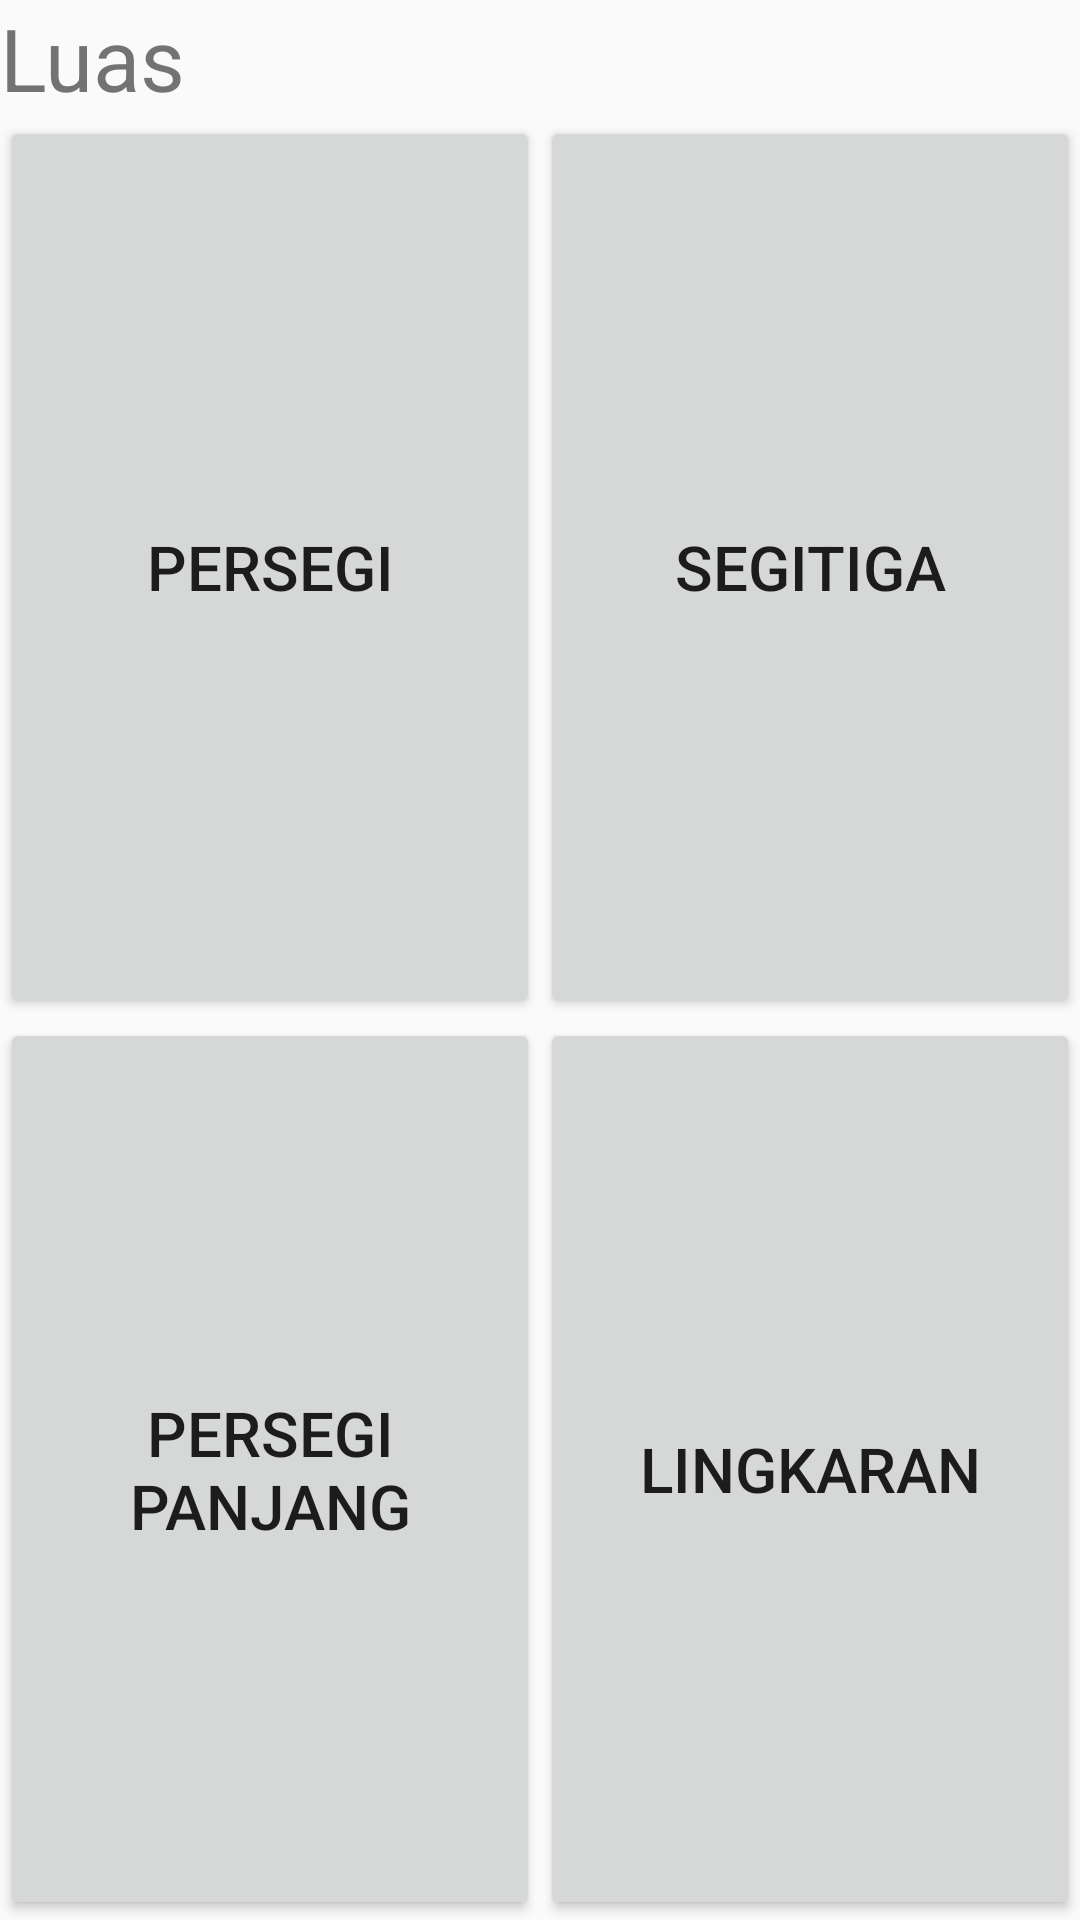

Android layout source for this screen:
<!-- AndroidManifest.xml: application theme AppTheme -->
<!-- res/layout/activity_luas.xml -->
<?xml version="1.0" encoding="utf-8"?>
<RelativeLayout xmlns:android="http://schemas.android.com/apk/res/android"
    xmlns:app="http://schemas.android.com/apk/res-auto"
    xmlns:tools="http://schemas.android.com/tools"
    android:layout_width="match_parent"
    android:layout_height="match_parent"
    tools:context="com.umbrella.catzy.mathfornoobies.Luas">

    <TextView
        android:id="@+id/textView4"
        android:layout_width="match_parent"
        android:layout_height="wrap_content"
        android:text="Luas"
        android:textSize="14pt"/>

    <LinearLayout
        android:gravity="center"
        android:layout_below="@+id/textView4"
        android:layout_width="match_parent"
        android:layout_height="match_parent">
        <LinearLayout
            android:layout_weight="1"
            android:orientation="vertical"
            android:layout_width="match_parent"
            android:layout_height="match_parent">
            <Button
                android:layout_weight="1"
                android:text="Persegi"
                android:textSize="10pt"
                android:layout_width="match_parent"
                android:layout_height="match_parent"
                android:onClick="btnpersegi"/>
            <Button
                android:layout_weight="1"
                android:text="Persegi Panjang"
                android:textSize="10pt"
                android:layout_width="match_parent"
                android:layout_height="match_parent"
                android:onClick="btnpersegip"/>
        </LinearLayout>
        <LinearLayout
            android:layout_weight="1"
            android:orientation="vertical"
            android:layout_width="match_parent"
            android:layout_height="match_parent">
            <Button
                android:layout_weight="1"
                android:text="Segitiga"
                android:textSize="10pt"
                android:layout_width="match_parent"
                android:layout_height="match_parent"
                android:onClick="btnsegitiga"/>
            <Button
                android:layout_weight="1"
                android:text="Lingkaran"
                android:textSize="10pt"
                android:layout_width="match_parent"
                android:layout_height="match_parent"
                android:onClick="btnlingkaran"/>
        </LinearLayout>
    </LinearLayout>
</RelativeLayout>
<!-- resources referenced by this layout -->
<resources>
  <style name="AppTheme" parent="Theme.AppCompat.Light.DarkActionBar">
          
          <item name="colorPrimary">#f4ba33</item>
          <item name="colorPrimaryDark">#f4ba33</item>
          <item name="colorAccent">#f4ba33</item>
      </style>
</resources>
